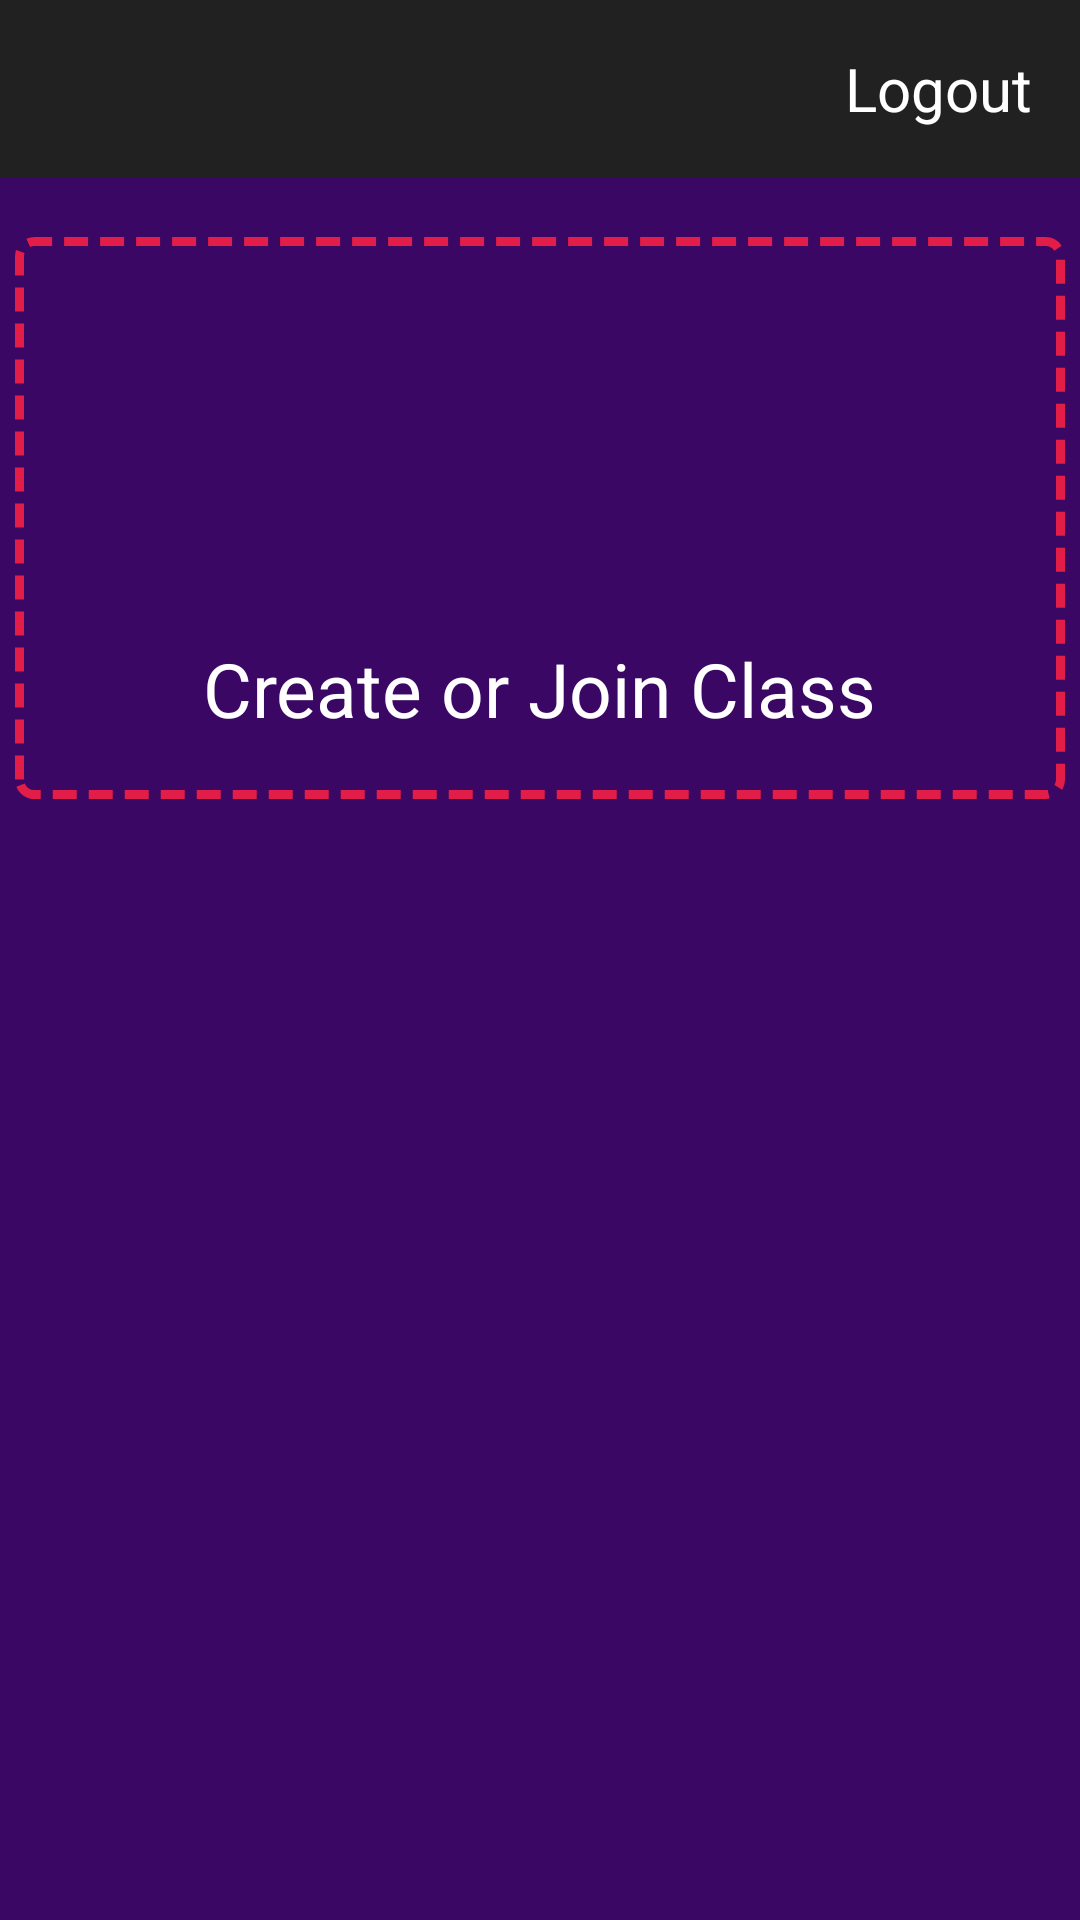

The Android layout XML behind this screen, and the referenced resources:
<!-- AndroidManifest.xml: application theme Theme.Teammake -->
<!-- res/layout/activity_homepage.xml -->
<?xml version="1.0" encoding="utf-8"?>
<androidx.constraintlayout.widget.ConstraintLayout xmlns:android="http://schemas.android.com/apk/res/android"
    xmlns:app="http://schemas.android.com/apk/res-auto"
    xmlns:tools="http://schemas.android.com/tools"
    android:layout_width="match_parent"
    android:layout_height="match_parent"
    android:background="@color/purple_theme"
    tools:context=".Homepage">


    <com.google.android.material.appbar.AppBarLayout
        android:id="@+id/appBar"
        android:layout_width="match_parent"
        android:layout_height="wrap_content"
        android:padding="16dp"
        android:theme="@style/Theme.AppCompat"
        app:layout_constraintEnd_toEndOf="parent"
        app:layout_constraintStart_toStartOf="parent"
        app:layout_constraintTop_toTopOf="parent">

        <androidx.constraintlayout.widget.ConstraintLayout
            android:layout_width="match_parent"
            android:layout_height="match_parent">

            <TextView
                android:id="@+id/userEmailTv"
                android:layout_width="wrap_content"
                android:layout_height="wrap_content"
                android:textColor="@color/white"
                android:textSize="20sp"
                app:layout_constraintStart_toStartOf="parent"
                app:layout_constraintTop_toTopOf="parent" />

            <TextView
                android:id="@+id/logoutTv"
                android:layout_width="wrap_content"
                android:layout_height="wrap_content"
                android:text="@string/logout_text"
                android:textColor="@color/white"
                android:textSize="20sp"
                app:layout_constraintBottom_toBottomOf="parent"
                app:layout_constraintEnd_toEndOf="parent" />
        </androidx.constraintlayout.widget.ConstraintLayout>

    </com.google.android.material.appbar.AppBarLayout>

    <ScrollView
        android:layout_width="match_parent"
        android:layout_height="0dp"
        app:layout_constraintBottom_toBottomOf="parent"
        app:layout_constraintEnd_toEndOf="parent"
        app:layout_constraintStart_toStartOf="parent"
        app:layout_constraintTop_toBottomOf="@+id/appBar">

        <LinearLayout
            android:id="@+id/classList"
            android:layout_width="match_parent"
            android:layout_height="wrap_content"
            android:orientation="vertical">

            <FrameLayout
                android:id="@+id/belbinAlertTarget"
                android:layout_width="match_parent"
                android:layout_height="match_parent">

            </FrameLayout>

            <androidx.constraintlayout.widget.ConstraintLayout
                android:id="@+id/addCourse"
                android:layout_width="@dimen/homepage_item_width"
                android:layout_height="wrap_content"
                android:layout_gravity="center_horizontal"
                android:layout_marginVertical="20dp"
                android:background="@drawable/btn_custom_add"
                android:clickable="true">

                <ImageView
                    android:id="@+id/imageView"
                    android:layout_width="wrap_content"
                    android:layout_height="wrap_content"
                    android:layout_marginTop="50dp"
                    android:layout_marginBottom="50dp"
                    android:contentDescription="@null"
                    android:scaleX="3"
                    android:scaleY="3"
                    android:src="@drawable/baseline_add_24"
                    app:layout_constraintBottom_toBottomOf="parent"
                    app:layout_constraintEnd_toEndOf="parent"
                    app:layout_constraintStart_toStartOf="parent"
                    app:layout_constraintTop_toTopOf="parent" />

                <TextView
                    android:id="@+id/textView"
                    android:layout_width="wrap_content"
                    android:layout_height="wrap_content"
                    android:layout_marginTop="40dp"
                    android:layout_marginBottom="20dp"
                    android:text="@string/create_or_join_class"
                    android:textColor="@color/white"
                    android:textSize="25sp"
                    app:layout_constraintBottom_toBottomOf="parent"
                    app:layout_constraintEnd_toEndOf="parent"
                    app:layout_constraintStart_toStartOf="parent"
                    app:layout_constraintTop_toBottomOf="@+id/imageView" />
            </androidx.constraintlayout.widget.ConstraintLayout>

        </LinearLayout>
    </ScrollView>


</androidx.constraintlayout.widget.ConstraintLayout>
<!-- resources referenced by this layout -->
<resources>
  <color name="purple_theme">#3b0764</color>
  <color name="white">#FFFFFF</color>
  <dimen name="homepage_item_width">350dp</dimen>
  <!-- drawable btn_custom_add (drawable) -->
  <layer-list xmlns:android="http://schemas.android.com/apk/res/android">
      
      <item android:id="@android:id/background">
          <shape android:shape="rectangle">
              <solid android:color="@android:color/transparent" />
              <corners android:radius="5dp" />
              <stroke android:color="@color/rose_theme"/> 
              <stroke android:width="3dp" />
              <stroke android:dashWidth="8dp" />
              <stroke  android:dashGap="4dp" />
  
              <corners android:radius="5dp" />
          </shape>
  
  
  
  
      </item>
  
  
  </layer-list>
  <string name="create_or_join_class">Create or Join Class</string>
  <string name="logout_text">Logout</string>
  <style name="Theme.Teammake" parent="@style/Theme.AppCompat.Light" />
  <color name="rose_theme">#e11d48</color>
</resources>
